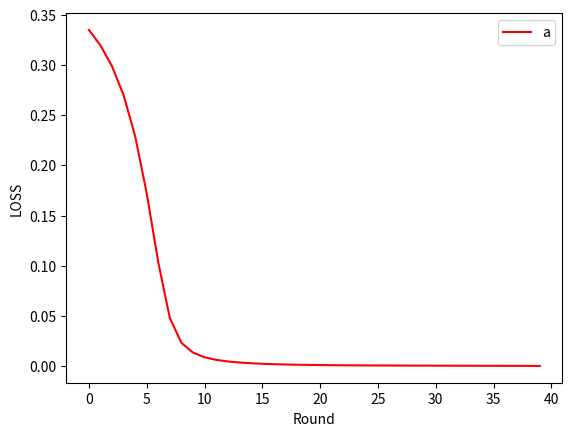

Source code (Python):
import numpy as np
import time
import matplotlib.pyplot as plt


Loss_list=[]
x=np.array([1,3])#输入
y=np.array([0.95,0.05])#输出
w1=np.array([[1,2],[-2,0]])#权重一
w2=np.array([[1,1],[0,-2]])#权重二
a=1#学习率
Gamma=np.array([-3,1])#阈值一
Beta=np.array([2,3])#阈值二
Err=0.0001#均方误差门限
round=0#次数
#参数梯度赋予初值
grad_w1=np.array([[0,0],[0,0]])
grad_Gamma=np.array([0,0])
grad_Beta=np.array([0,0])
grad_w2=np.array([[0,0],[0,0]])

def sigmoid(x):#激活函数
    z=np.exp(-1*x)
    sig=1/(1+z)
    return sig

def err(y0):#误差函数
    global y
    err=np.dot(y-y0,y-y0)/len(y0)#求均方误差
    return err

#第一次处理
a1=np.dot(x,w1)
z1=sigmoid(a1-Gamma)
a2=np.dot(z1,w2)
z2=sigmoid(a2-Beta)
y0=z2
err0=err(y0)
Loss_list.append(err0)

#迭代
while err0>=Err and round<10000:#误差阈值门限判断
    '''
    if round%100==0:
        print(round)
        print(err0)
    '''
    round=round+1#计数+1
    #反向梯度传播
    g2=(z2-y)*z2*(1-z2)
    grad_Beta=-g2
    grad_w2=np.outer(z1,g2)
    e1=z1*(1-z1)*np.dot(g2,w2.T)
    grad_Gamma=-e1
    grad_w1=np.outer(x,e1)
    #梯度下降
    Beta=Beta-a*grad_Beta
    w2=w2-a*grad_w2
    Gamma=Gamma-a*grad_Gamma
    w1=w1-a*grad_w1
    #再次计算
    a1=np.dot(x,w1)
    z1=sigmoid(a1-Gamma)
    a2=np.dot(z1,w2)
    z2=sigmoid(a2-Beta)
    y0=z2
    #学习率修正
    temp_err=err(y0)
    if temp_err<err0:
        a=1.1*a
    elif temp_err>err0:
        a=0.65*a
    err0=temp_err
    Loss_list.append(err0)

print("W1:",w1)
print("W2:",w2)
print("Gamma:",Gamma)
print("Beta:",Beta)
print("Loss:",err0)
print("Round:",round)
    

plt.figure()
plt.xlabel("Round")
plt.ylabel("LOSS")
plt.plot(np.arange(len(Loss_list)),Loss_list,color='r',label="a")
#plt.plot(np.arange(len(Loss_list[1])),Loss_list[1],color='g',label="b")
#plt.plot(np.arange(len(Loss_list[2])),Loss_list[2],color='b',label="a=1.5")
plt.legend()
plt.show()